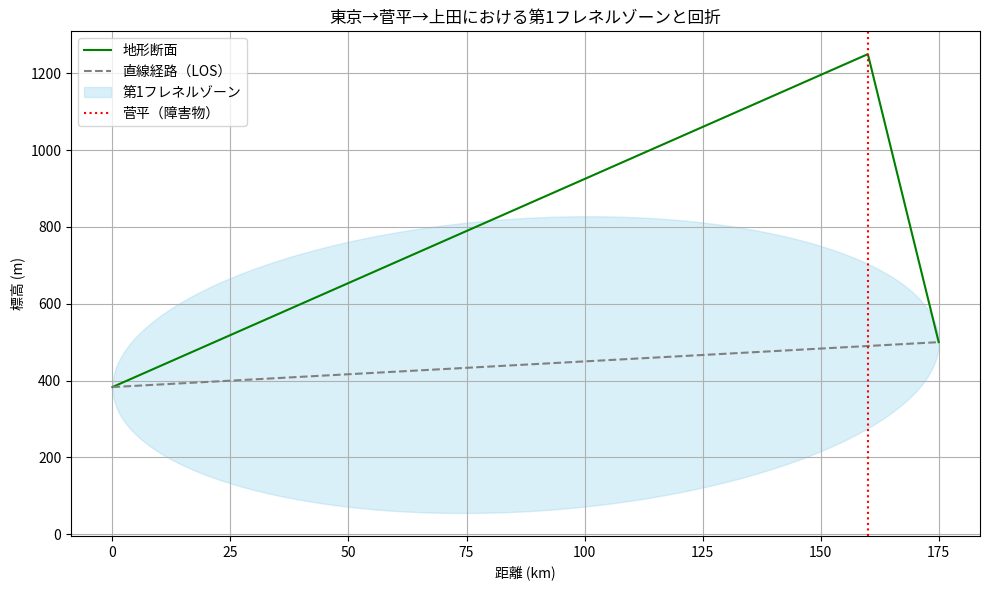

Recreate this plot in Python.
import numpy as np
import matplotlib.pyplot as plt

from matplotlib import rcParams

# 日本語フォントを設定
rcParams['font.family'] = 'Noto Sans CJK JP'

# パラメータ
freq = 90e6  # 90MHz
c = 3e8
wavelength = c / freq

# 地形設定
d1 = 160000  # 東京タワー〜菅平（m）
d2 = 15000   # 菅平〜受信点（m）
h_tx = 383   # 東京タワー高
h_obs = 1250  # 菅平の地形高
h_rx = 500    # 長野県受信点（仮）

# 距離設定
d_total = d1 + d2
x = np.linspace(0, d_total, 1000)

# 線形地形断面
terrain = np.piecewise(x,
    [x < d1, x == d1, x > d1],
    [lambda x: h_tx + (h_obs - h_tx) * x / d1,
     h_obs,
     lambda x: h_obs + (h_rx - h_obs) * (x - d1) / d2]
)

# 直線経路
line_of_sight = h_tx + (h_rx - h_tx) * x / d_total

# フレネルゾーン半径（第一）
d1_arr = x
d2_arr = d_total - x
r1 = np.sqrt(wavelength * d1_arr * d2_arr / (d1_arr + d2_arr))

# Knife-Edge Diffraction Parameter ν
h_clearance = h_obs - (h_tx + (h_rx - h_tx) * d1 / d_total)
nu = h_clearance * np.sqrt(2 * (d1 + d2) / (wavelength * d1 * d2))

# 回折損失（dB）近似：ITUモデル
def knife_edge_loss(nu):
    from scipy.special import erfc
    v = nu
    if v < -0.7:
        return 0
    else:
        return 6.9 + 20 * np.log10(np.sqrt((v - 0.1)**2 + 1) + v - 0.1)

loss_db = knife_edge_loss(nu)

# 描画
plt.figure(figsize=(10, 6))
plt.plot(x / 1000, terrain, label="地形断面", color='green')
plt.plot(x / 1000, line_of_sight, '--', label="直線経路（LOS）", color='gray')
plt.fill_between(x / 1000, line_of_sight - r1, line_of_sight + r1, color='skyblue', alpha=0.3, label="第1フレネルゾーン")
plt.axvline(d1 / 1000, color='red', linestyle=':', label="菅平（障害物）")
plt.title("東京→菅平→上田における第1フレネルゾーンと回折")
plt.xlabel("距離 (km)")
plt.ylabel("標高 (m)")
plt.legend()
plt.grid(True)
plt.tight_layout()
plt.show()

print(f"Knife-Edge 回折パラメータ ν = {nu:.2f}")
print(f"推定回折損失 = {loss_db:.2f} dB")

